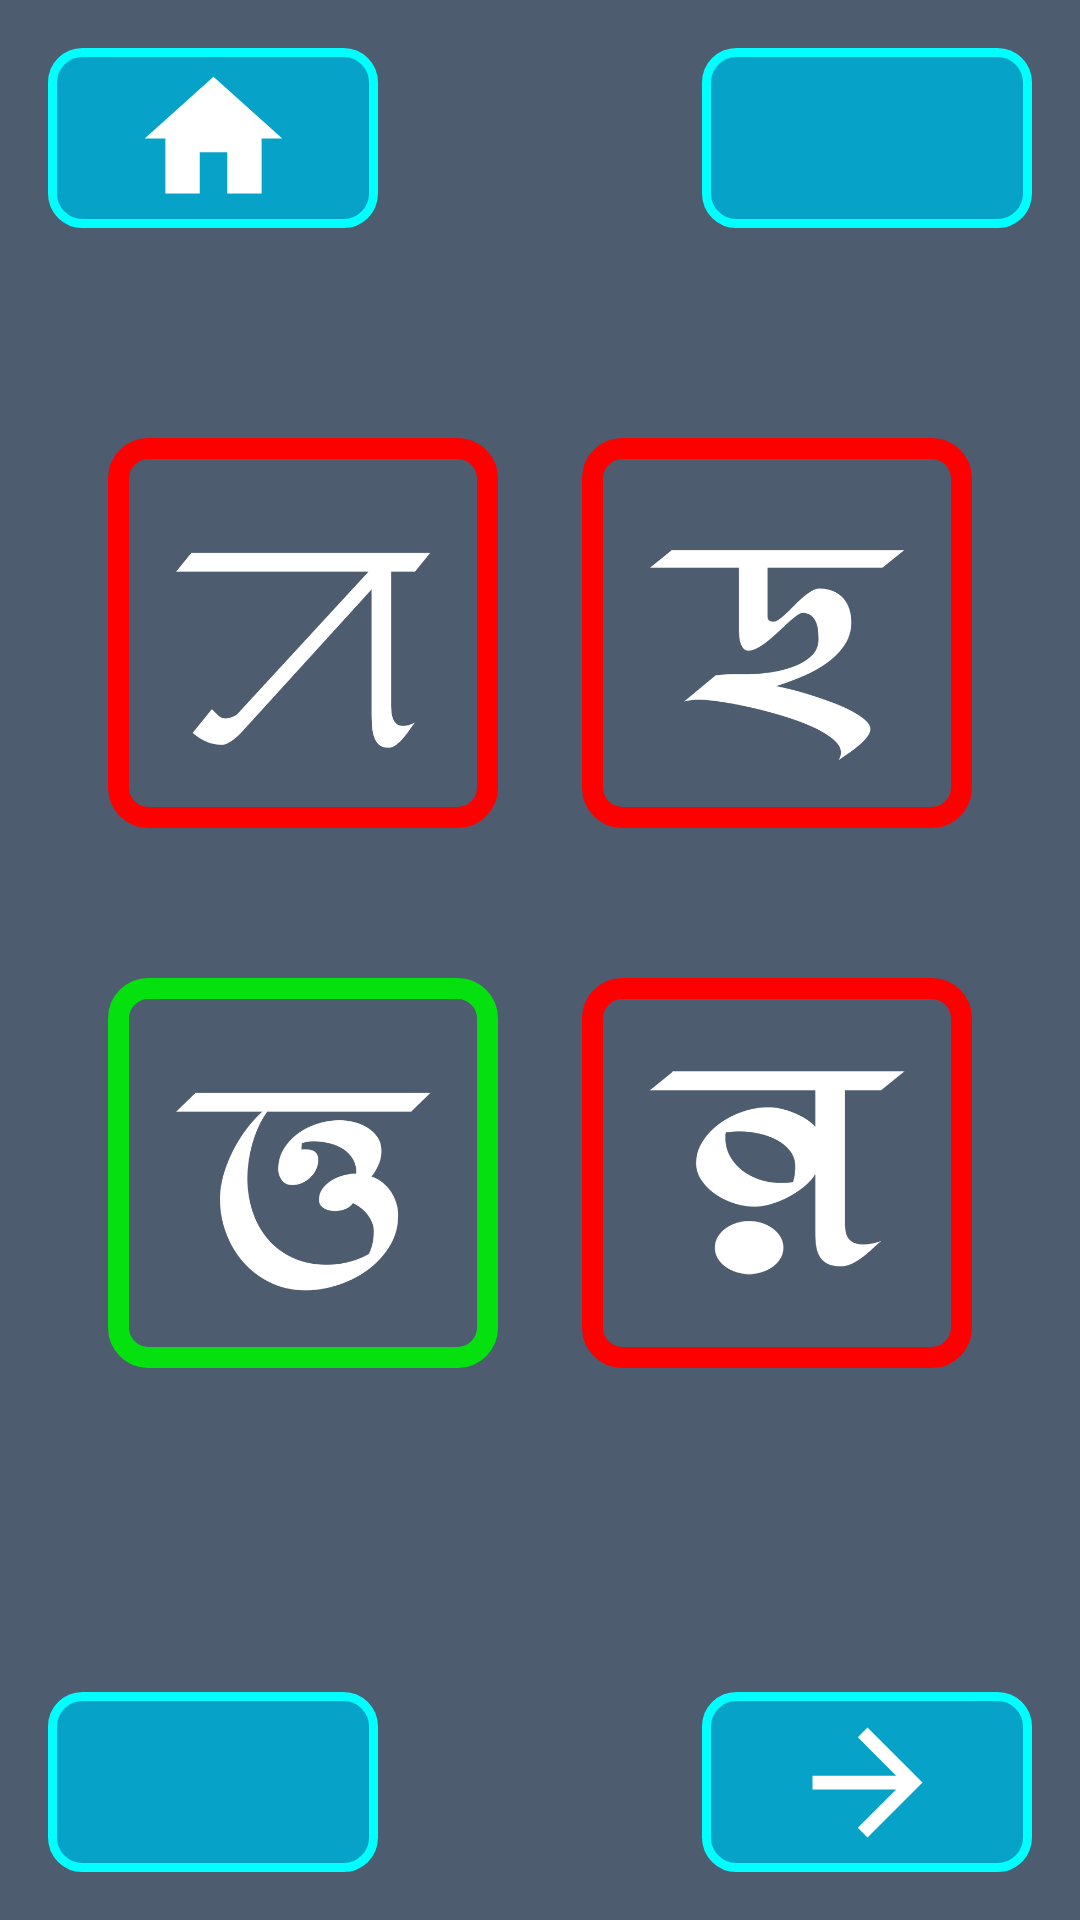

The Android layout XML behind this screen, and the referenced resources:
<!-- AndroidManifest.xml: application theme AppTheme -->
<!-- res/layout/activity_l1_q4_w.xml -->
<?xml version="1.0" encoding="utf-8"?>
<RelativeLayout xmlns:android="http://schemas.android.com/apk/res/android"
    xmlns:tools="http://schemas.android.com/tools"
    android:layout_width="match_parent"
    android:layout_height="match_parent"
    tools:context=".L1Q2"
    android:padding="16dp"
    android:background="@color/colorPrimaryDark">

    <ImageButton
        android:id="@+id/home"
        android:background="@drawable/button_background"
        android:layout_width="110dp"
        android:layout_height="60dp"
        android:layout_alignParentLeft="true"
        android:layout_alignParentStart="true"
        android:layout_alignParentTop="true"
        android:contentDescription="@string/todo"
        android:src="@drawable/ic_home"/>

    <ImageButton
        android:id="@+id/repeat"
        android:layout_alignParentTop="true"
        android:background="@drawable/button_background"
        android:layout_width="110dp"
        android:layout_height="60dp"
        android:layout_alignParentRight="true"
        android:layout_alignParentEnd="true"
        android:contentDescription="@string/todo"
        android:src="@drawable/ic_retry"/>

    <RelativeLayout
        android:padding="20dp"
        android:layout_marginTop="50dp"
        android:layout_below="@+id/repeat"
        android:layout_width="match_parent"
        android:layout_height="350dp">


        <ImageView
            android:id="@+id/q1"
            android:padding="10dp"
            android:layout_alignParentLeft="true"
            android:background="@drawable/wrong_image_background"
            android:layout_width="130dp"
            android:layout_height="130dp"
            android:src="@drawable/l1a"
            android:layout_alignParentStart="true"
            android:contentDescription="@string/todo" />

        <ImageView
            android:id="@+id/q2"
            android:padding="10dp"
            android:layout_alignParentRight="true"
            android:background="@drawable/wrong_image_background"
            android:layout_width="130dp"
            android:layout_height="130dp"
            android:src="@drawable/l1b"
            android:layout_alignParentEnd="true"
            android:contentDescription="@string/todo" />

        <ImageView
            android:layout_marginTop="50dp"
            android:layout_below="@+id/q1"
            android:id="@+id/q3"
            android:padding="10dp"
            android:layout_alignParentLeft="true"
            android:background="@drawable/right_image_background"
            android:layout_width="130dp"
            android:layout_height="130dp"
            android:src="@drawable/l1c"
            android:layout_alignParentStart="true"
            android:contentDescription="@string/todo" />

        <ImageView
            android:layout_marginTop="50dp"
            android:layout_below="@+id/q2"
            android:id="@+id/q4"
            android:padding="10dp"
            android:layout_alignParentRight="true"
            android:background="@drawable/wrong_image_background"
            android:layout_width="130dp"
            android:layout_height="130dp"
            android:src="@drawable/l1d"
            android:layout_alignParentEnd="true"
            android:contentDescription="@string/todo" />


    </RelativeLayout>


    <ImageButton
        android:id="@+id/back"
        android:background="@drawable/button_background"
        android:layout_width="110dp"
        android:layout_height="60dp"
        android:layout_alignParentLeft="true"
        android:layout_alignParentStart="true"
        android:layout_alignParentBottom="true"
        android:contentDescription="@string/todo"
        android:src="@drawable/ic_arrow_back"/>

    <ImageButton
        android:id="@+id/forward"
        android:background="@drawable/button_background"
        android:layout_width="110dp"
        android:layout_height="60dp"
        android:layout_alignParentRight="true"
        android:layout_alignParentEnd="true"
        android:layout_alignParentBottom="true"
        android:contentDescription="@string/todo"
        android:src="@drawable/ic_arrow_forward"/>

</RelativeLayout>
<!-- resources referenced by this layout -->
<resources>
  <color name="colorPrimaryDark">#4D5C6E</color>
  <!-- drawable button_background (drawable) -->
  <?xml version="1.0" encoding="utf-8"?>
  <shape xmlns:android="http://schemas.android.com/apk/res/android"
      android:shape="rectangle">
      <solid android:color="#07A2C7"/>
      <corners android:radius="10dp"/>
      <stroke android:color="#00FFFF"
          android:width="3dp"/>
  </shape>
  <!-- drawable ic_arrow_forward (drawable) -->
  <vector android:height="55dp" android:tint="#FFFFFF"
      android:viewportHeight="24.0"
      android:viewportWidth="24.0"
      android:width="55dp"
      xmlns:android="http://schemas.android.com/apk/res/android">
  
      <path android:fillColor="#FF000000"
            android:pathData="M12,4l-1.41,1.41L16.17,11H4v2h12.17l-5.58,5.59L12,20l8,-8z"/>
  </vector>
  <!-- drawable ic_home (drawable) -->
  <vector android:height="55dp" android:tint="#FFFFFF"
      android:viewportHeight="24.0"
      android:viewportWidth="24.0"
      android:width="55dp"
      xmlns:android="http://schemas.android.com/apk/res/android">
  
      <path android:fillColor="#FF000000"
            android:pathData="M10,20v-6h4v6h5v-8h3L12,3 2,12h3v8z"/>
  </vector>
  <!-- drawable l1a: png bitmap (drawable, 8845 bytes) -->
  <!-- drawable l1b: png bitmap (drawable, 10586 bytes) -->
  <!-- drawable l1c: png bitmap (drawable, 13486 bytes) -->
  <!-- drawable l1d: png bitmap (drawable, 10815 bytes) -->
  <!-- drawable right_image_background (drawable) -->
  <?xml version="1.0" encoding="utf-8"?>
  <shape xmlns:android="http://schemas.android.com/apk/res/android"
      android:shape="rectangle">
      <solid android:color="@color/colorPrimaryDark"/>
      <corners android:radius="10dp"/>
      <stroke android:color="#04E10E"
          android:width="7dp"/>
  </shape>
  <!-- drawable wrong_image_background (drawable) -->
  <?xml version="1.0" encoding="utf-8"?>
  <shape xmlns:android="http://schemas.android.com/apk/res/android"
      android:shape="rectangle">
      <solid android:color="@color/colorPrimaryDark"/>
      <corners android:radius="10dp"/>
      <stroke android:color="#FF0000"
          android:width="7dp"/>
  </shape>
  <string name="todo">TODO</string>
  <style name="AppTheme" parent="Theme.AppCompat.Light.NoActionBar">
          
          <item name="colorPrimary">@color/colorPrimary</item>
          <item name="colorPrimaryDark">@color/colorPrimaryDark</item>
          <item name="colorAccent">@color/colorAccent</item>
      </style>
  <color name="colorPrimary">#4D5C6E</color>
  <color name="colorAccent">#03DAC5</color>
</resources>
